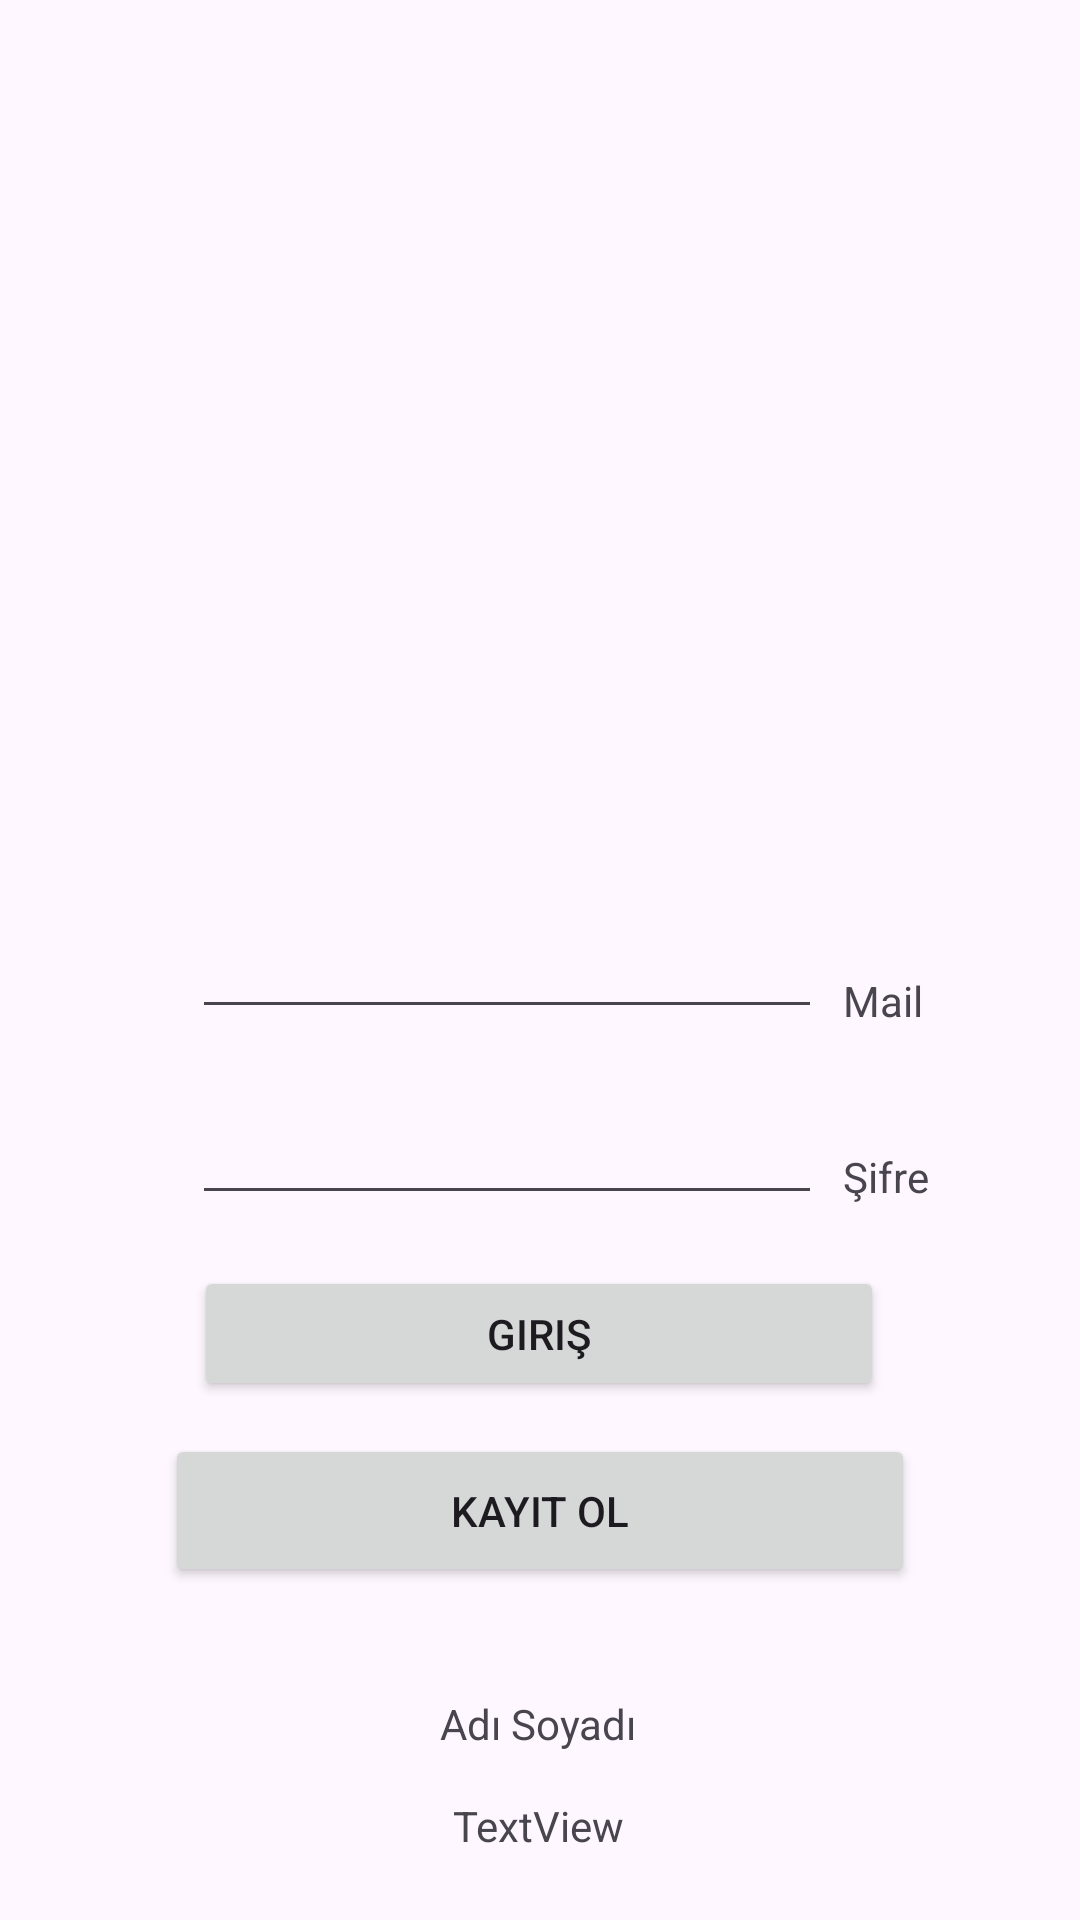

Produce the Android XML layout that renders to this screen, including the resource entries it uses.
<!-- AndroidManifest.xml: application theme Theme.Projeodevi -->
<!-- res/layout/activity_main.xml -->
<?xml version="1.0" encoding="utf-8"?>
<androidx.constraintlayout.widget.ConstraintLayout xmlns:android="http://schemas.android.com/apk/res/android"
    xmlns:app="http://schemas.android.com/apk/res-auto"
    xmlns:tools="http://schemas.android.com/tools"
    android:id="@+id/main"
    android:layout_width="match_parent"
    android:layout_height="match_parent"
    tools:context=".MainActivity">

    <TextView
        android:id="@+id/textView3"
        android:layout_width="wrap_content"
        android:layout_height="wrap_content"
        android:text="Mail"
        app:layout_constraintBottom_toBottomOf="parent"
        app:layout_constraintEnd_toEndOf="parent"
        app:layout_constraintHorizontal_bias="0.843"
        app:layout_constraintStart_toStartOf="parent"
        app:layout_constraintTop_toTopOf="parent"
        app:layout_constraintVertical_bias="0.522" />

    <Button
        android:id="@+id/giris"
        android:layout_width="230dp"
        android:layout_height="45dp"
        android:text="Giriş"
        app:layout_constraintBottom_toBottomOf="parent"
        app:layout_constraintEnd_toEndOf="parent"
        app:layout_constraintHorizontal_bias="0.497"
        app:layout_constraintStart_toStartOf="parent"
        app:layout_constraintTop_toTopOf="parent"
        app:layout_constraintVertical_bias="0.709" />

    <TextView
        android:id="@+id/textView2"
        android:layout_width="wrap_content"
        android:layout_height="wrap_content"
        android:text="Şifre"
        app:layout_constraintBottom_toBottomOf="parent"
        app:layout_constraintEnd_toEndOf="parent"
        app:layout_constraintHorizontal_bias="0.848"
        app:layout_constraintStart_toStartOf="parent"
        app:layout_constraintTop_toTopOf="parent"
        app:layout_constraintVertical_bias="0.616" />

    <EditText
        android:id="@+id/editTextText"
        android:layout_width="wrap_content"
        android:layout_height="wrap_content"
        android:ems="10"
        android:inputType="text"
        app:layout_constraintBottom_toBottomOf="parent"
        app:layout_constraintEnd_toEndOf="parent"
        app:layout_constraintHorizontal_bias="0.427"
        app:layout_constraintStart_toStartOf="parent"
        app:layout_constraintTop_toTopOf="parent"
        app:layout_constraintVertical_bias="0.504" />

    <EditText
        android:id="@+id/editTextTextPassword"
        android:layout_width="wrap_content"
        android:layout_height="wrap_content"
        android:layout_marginTop="12dp"
        android:ems="10"
        android:inputType="textPassword"
        app:layout_constraintBottom_toBottomOf="parent"
        app:layout_constraintEnd_toEndOf="parent"
        app:layout_constraintHorizontal_bias="0.427"
        app:layout_constraintStart_toStartOf="parent"
        app:layout_constraintTop_toBottomOf="@+id/editTextText"
        app:layout_constraintVertical_bias="0.035" />

    <TextView
        android:id="@+id/textView4"
        android:layout_width="wrap_content"
        android:layout_height="wrap_content"
        android:layout_marginBottom="56dp"
        android:text="Adı Soyadı"
        app:layout_constraintBottom_toBottomOf="parent"
        app:layout_constraintEnd_toEndOf="parent"
        app:layout_constraintHorizontal_bias="0.498"
        app:layout_constraintStart_toStartOf="parent" />

    <TextView
        android:id="@+id/textView5"
        android:layout_width="wrap_content"
        android:layout_height="wrap_content"
        android:layout_marginTop="15dp"
        android:text="TextView"
        app:layout_constraintBottom_toBottomOf="parent"
        app:layout_constraintEnd_toEndOf="parent"
        app:layout_constraintHorizontal_bias="0.498"
        app:layout_constraintStart_toStartOf="parent"
        app:layout_constraintTop_toBottomOf="@+id/textView4"
        app:layout_constraintVertical_bias="0.0" />

    <Button
        android:id="@+id/kayit"
        android:layout_width="250dp"
        android:layout_height="51dp"
        android:layout_marginBottom="36dp"
        android:text="Kayıt ol"
        app:layout_constraintBottom_toTopOf="@+id/textView4"
        app:layout_constraintEnd_toEndOf="parent"
        app:layout_constraintStart_toStartOf="parent"
        app:layout_constraintTop_toBottomOf="@+id/giris"
        app:layout_constraintVertical_bias="1.0" />

</androidx.constraintlayout.widget.ConstraintLayout>
<!-- resources referenced by this layout -->
<resources>
  <style name="Theme.Projeodevi" parent="Base.Theme.Projeodevi" />
  <style name="Base.Theme.Projeodevi" parent="Theme.Material3.DayNight.NoActionBar">
          
          
      </style>
</resources>
